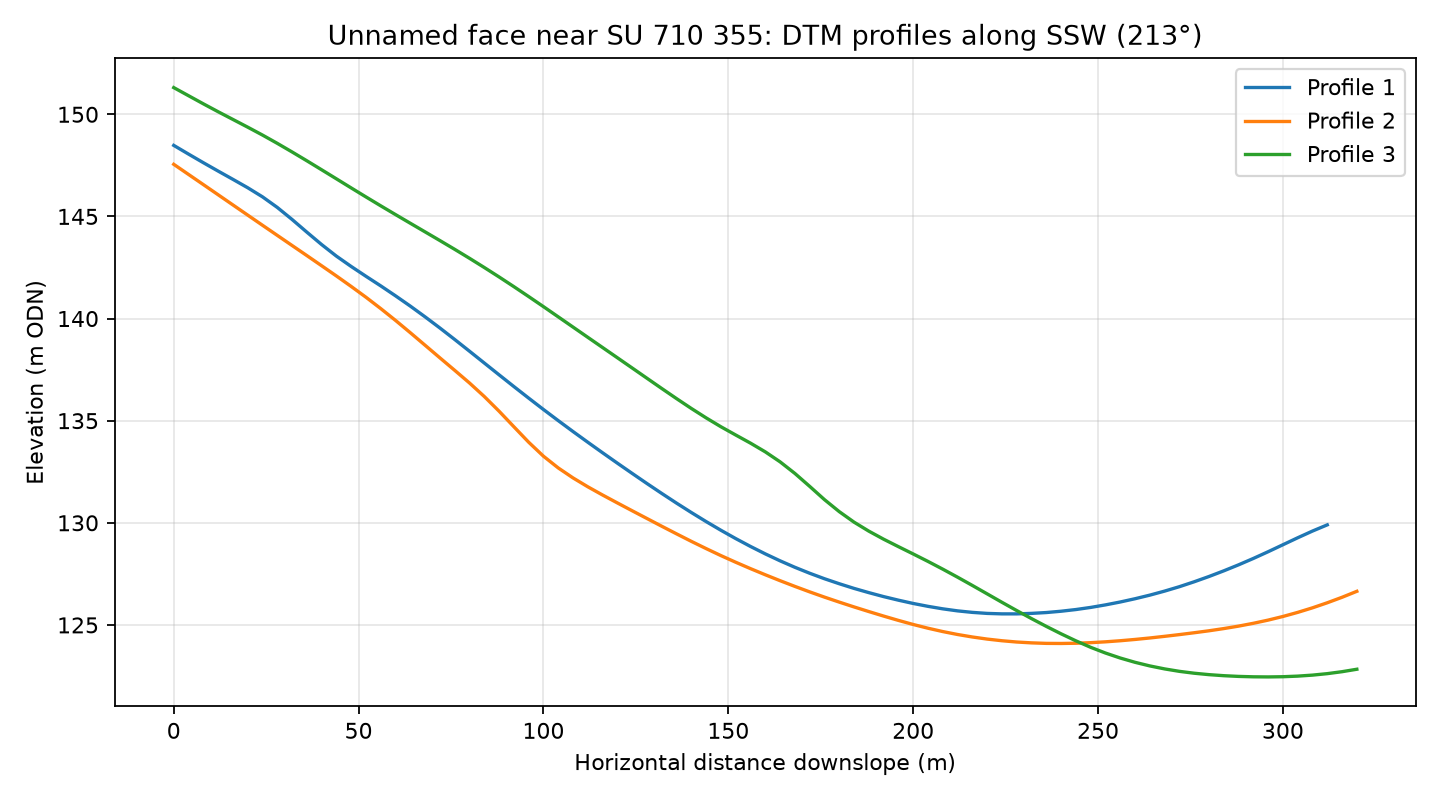

The table this chart was drawn from, first rows:
profile, distance_m, elevation_m
1, 0.0, 148.5
1, 4.0, 148.1
1, 8.0, 147.6
1, 12.0, 147.2
1, 16.0, 146.8
1, 20.0, 146.4
1, 24.0, 146
1, 28.0, 145.4
1, 32.0, 144.9
1, 36.0, 144.2
1, 40.0, 143.6
1, 44.0, 143.1
1, 48.0, 142.5
1, 52.0, 142.1
1, 56.0, 141.6
1, 60.0, 141.1
1, 64.0, 140.6
1, 68.0, 140.1
1, 72.0, 139.5
1, 76.0, 139
1, 80.0, 138.4
1, 84.0, 137.8
1, 88.0, 137.2
1, 92.0, 136.7
1, 96.0, 136.1
1, 100.0, 135.5
1, 104.0, 135
1, 108.0, 134.5
1, 112.0, 133.9
1, 116.0, 133.4
1, 120.0, 132.9
1, 124.0, 132.4
1, 128.0, 131.9
1, 132.0, 131.4
1, 136.0, 131
1, 140.0, 130.5
1, 144.0, 130.1
1, 148.0, 129.6
1, 152.0, 129.2
1, 156.0, 128.8
1, 160.0, 128.5
1, 164.0, 128.1
1, 168.0, 127.8
1, 172.0, 127.5
1, 176.0, 127.3
1, 180.0, 127
1, 184.0, 126.8
1, 188.0, 126.6
1, 192.0, 126.4
1, 196.0, 126.2
1, 200.0, 126.1
1, 204.0, 125.9
1, 208.0, 125.8
1, 212.0, 125.7
1, 216.0, 125.6
1, 220.0, 125.6
1, 224.0, 125.5
1, 228.0, 125.5
1, 232.0, 125.6
1, 236.0, 125.6
... 183 more rows
